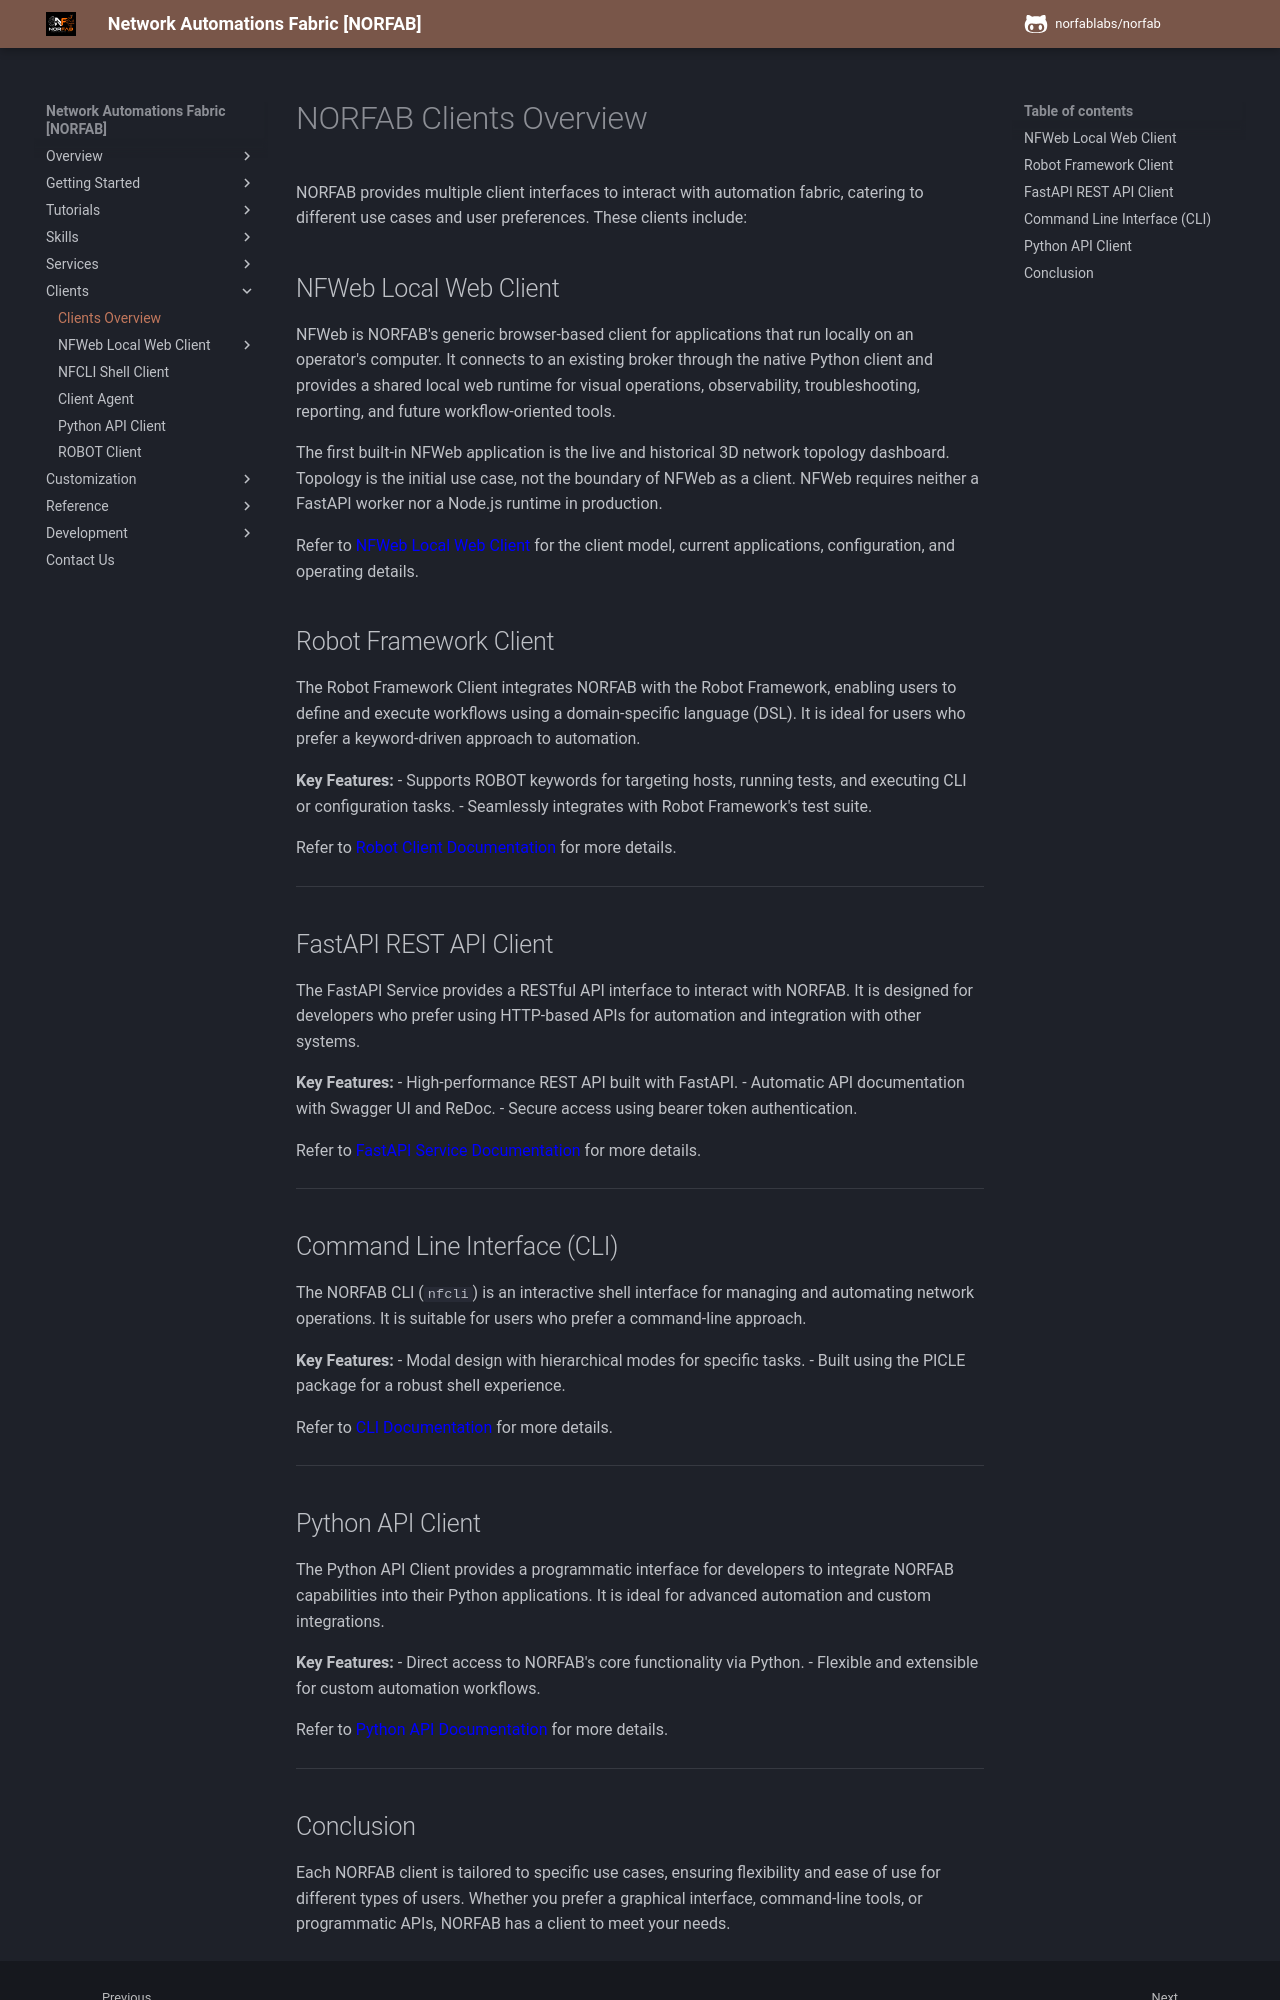

repository: norfablabs/NORFAB · page: clients/clients_overview/index.html · generator: mkdocs

# NORFAB Clients Overview

NORFAB provides multiple client interfaces to interact with automation fabric, catering to different use cases and user preferences. These clients include:

## NFWeb Local Web Client

NFWeb is NORFAB's generic browser-based client for applications that run locally
on an operator's computer. It connects to an existing broker through the native
Python client and provides a shared local web runtime for visual operations,
observability, troubleshooting, reporting, and future workflow-oriented tools.

The first built-in NFWeb application is the live and historical 3D network
topology dashboard. Topology is the initial use case, not the boundary of NFWeb as
a client. NFWeb requires neither a FastAPI worker nor a Node.js runtime in
production.

Refer to [NFWeb Local Web Client](clients_nfweb_overview.md) for the client model,
current applications, configuration, and operating details.

## Robot Framework Client

The Robot Framework Client integrates NORFAB with the Robot Framework, enabling users to define and execute workflows using a domain-specific language (DSL). It is ideal for users who prefer a keyword-driven approach to automation.

**Key Features:**
- Supports ROBOT keywords for targeting hosts, running tests, and executing CLI or configuration tasks.
- Seamlessly integrates with Robot Framework's test suite.

Refer to [Robot Client Documentation](clients_robot_client_overview.md) for more details.

---

## FastAPI REST API Client

The FastAPI Service provides a RESTful API interface to interact with NORFAB. It is designed for developers who prefer using HTTP-based APIs for automation and integration with other systems.

**Key Features:**
- High-performance REST API built with FastAPI.
- Automatic API documentation with Swagger UI and ReDoc.
- Secure access using bearer token authentication.

Refer to [FastAPI Service Documentation](../workers/fastapi/services_fastapi_service.md) for more details.

---

## Command Line Interface (CLI)

The NORFAB CLI (`nfcli`) is an interactive shell interface for managing and automating network operations. It is suitable for users who prefer a command-line approach.

**Key Features:**
- Modal design with hierarchical modes for specific tasks.
- Built using the PICLE package for a robust shell experience.

Refer to [CLI Documentation](clients_nfcli_overview.md) for more details.

---

## Python API Client

The Python API Client provides a programmatic interface for developers to integrate NORFAB capabilities into their Python applications. It is ideal for advanced automation and custom integrations.

**Key Features:**
- Direct access to NORFAB's core functionality via Python.
- Flexible and extensible for custom automation workflows.

Refer to [Python API Documentation](clients_python_api_overview.md) for more details.

---
